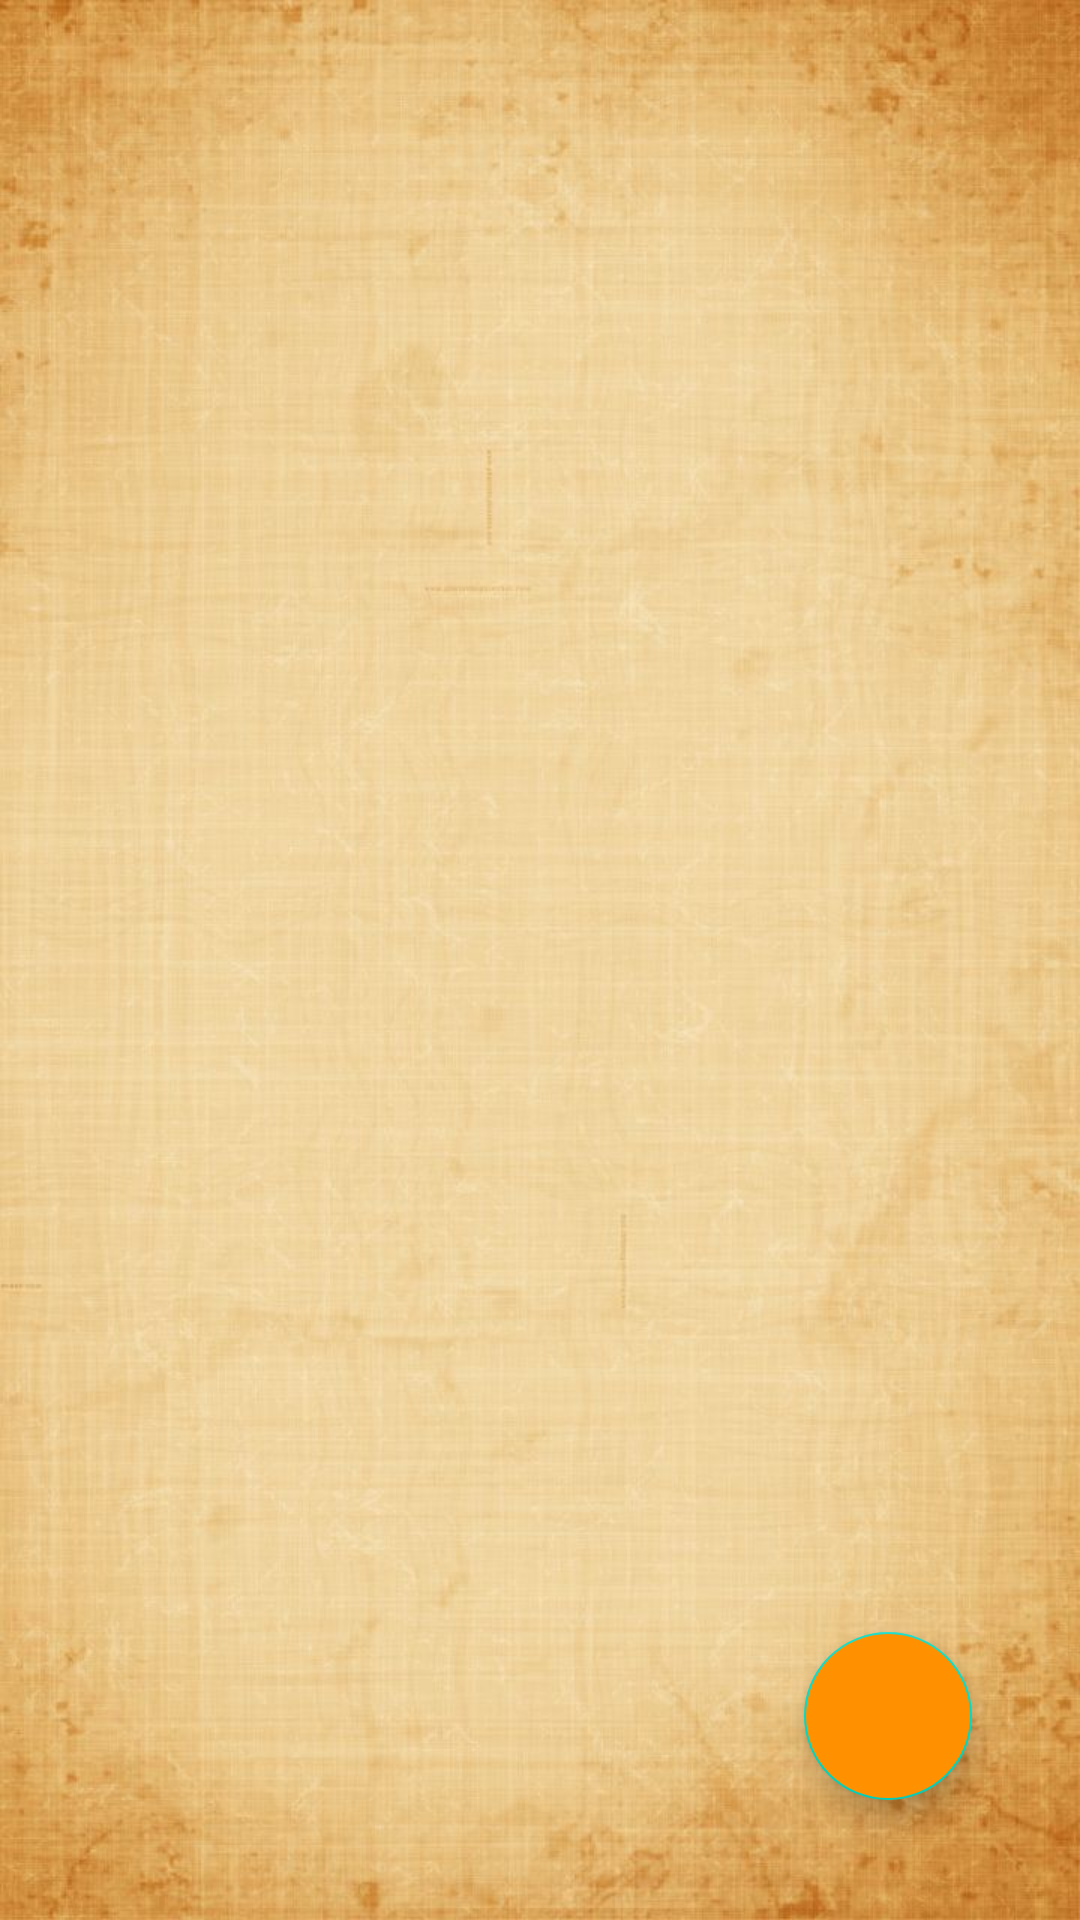

Produce the Android XML layout that renders to this screen, including the resource entries it uses.
<!-- AndroidManifest.xml: application theme Theme.Tictactoe -->
<!-- res/layout/activity_game.xml -->
<?xml version="1.0" encoding="utf-8"?>
<androidx.constraintlayout.widget.ConstraintLayout xmlns:android="http://schemas.android.com/apk/res/android"
    xmlns:app="http://schemas.android.com/apk/res-auto"
    xmlns:tools="http://schemas.android.com/tools"
    android:layout_width="match_parent"
    android:layout_height="match_parent"
    android:padding="24dp"
    android:background="@drawable/main_background_image"
    tools:context=".ui.activity.game.GameActivity">

    <androidx.recyclerview.widget.RecyclerView
        android:id="@+id/gameField"
        android:layout_width="wrap_content"
        android:layout_height="wrap_content"
        android:background="@drawable/black_outline"
        app:layout_constraintBottom_toBottomOf="parent"
        app:layout_constraintEnd_toEndOf="parent"
        app:layout_constraintStart_toStartOf="parent"
        app:layout_constraintTop_toTopOf="parent"
        app:layout_constraintVertical_bias="0.38" />

    <com.google.android.material.floatingactionbutton.FloatingActionButton
        android:id="@+id/floatingActionButton"
        android:layout_width="wrap_content"
        android:layout_height="wrap_content"
        android:layout_marginEnd="12dp"
        android:layout_marginBottom="16dp"
        android:clickable="true"
        android:backgroundTint="@color/orange"
        app:layout_constraintBottom_toBottomOf="parent"
        app:layout_constraintEnd_toEndOf="parent"
        app:srcCompat="@drawable/ic_chat" />

</androidx.constraintlayout.widget.ConstraintLayout>
<!-- resources referenced by this layout -->
<resources>
  <color name="orange">#ff9100</color>
  <!-- drawable main_background_image: jpg bitmap (drawable, 93547 bytes) -->
  <style name="Theme.Tictactoe" parent="Theme.MaterialComponents.NoActionBar">
          
          <item name="colorPrimary">@color/purple_500</item>
          <item name="colorPrimaryVariant">@color/purple_700</item>
          <item name="colorOnPrimary">@color/white</item>
          
          <item name="colorSecondary">@color/teal_200</item>
          <item name="colorSecondaryVariant">@color/teal_700</item>
          <item name="colorOnSecondary">@color/black</item>
          
          <item name="android:statusBarColor" tools:targetApi="l">?attr/colorPrimaryVariant</item>
          
      </style>
  <color name="purple_500">#FF6200EE</color>
  <color name="purple_700">#FF3700B3</color>
  <color name="white">#FFFFFFFF</color>
  <color name="teal_200">#FF03DAC5</color>
  <color name="teal_700">#FF018786</color>
  <color name="black">#FF000000</color>
</resources>
